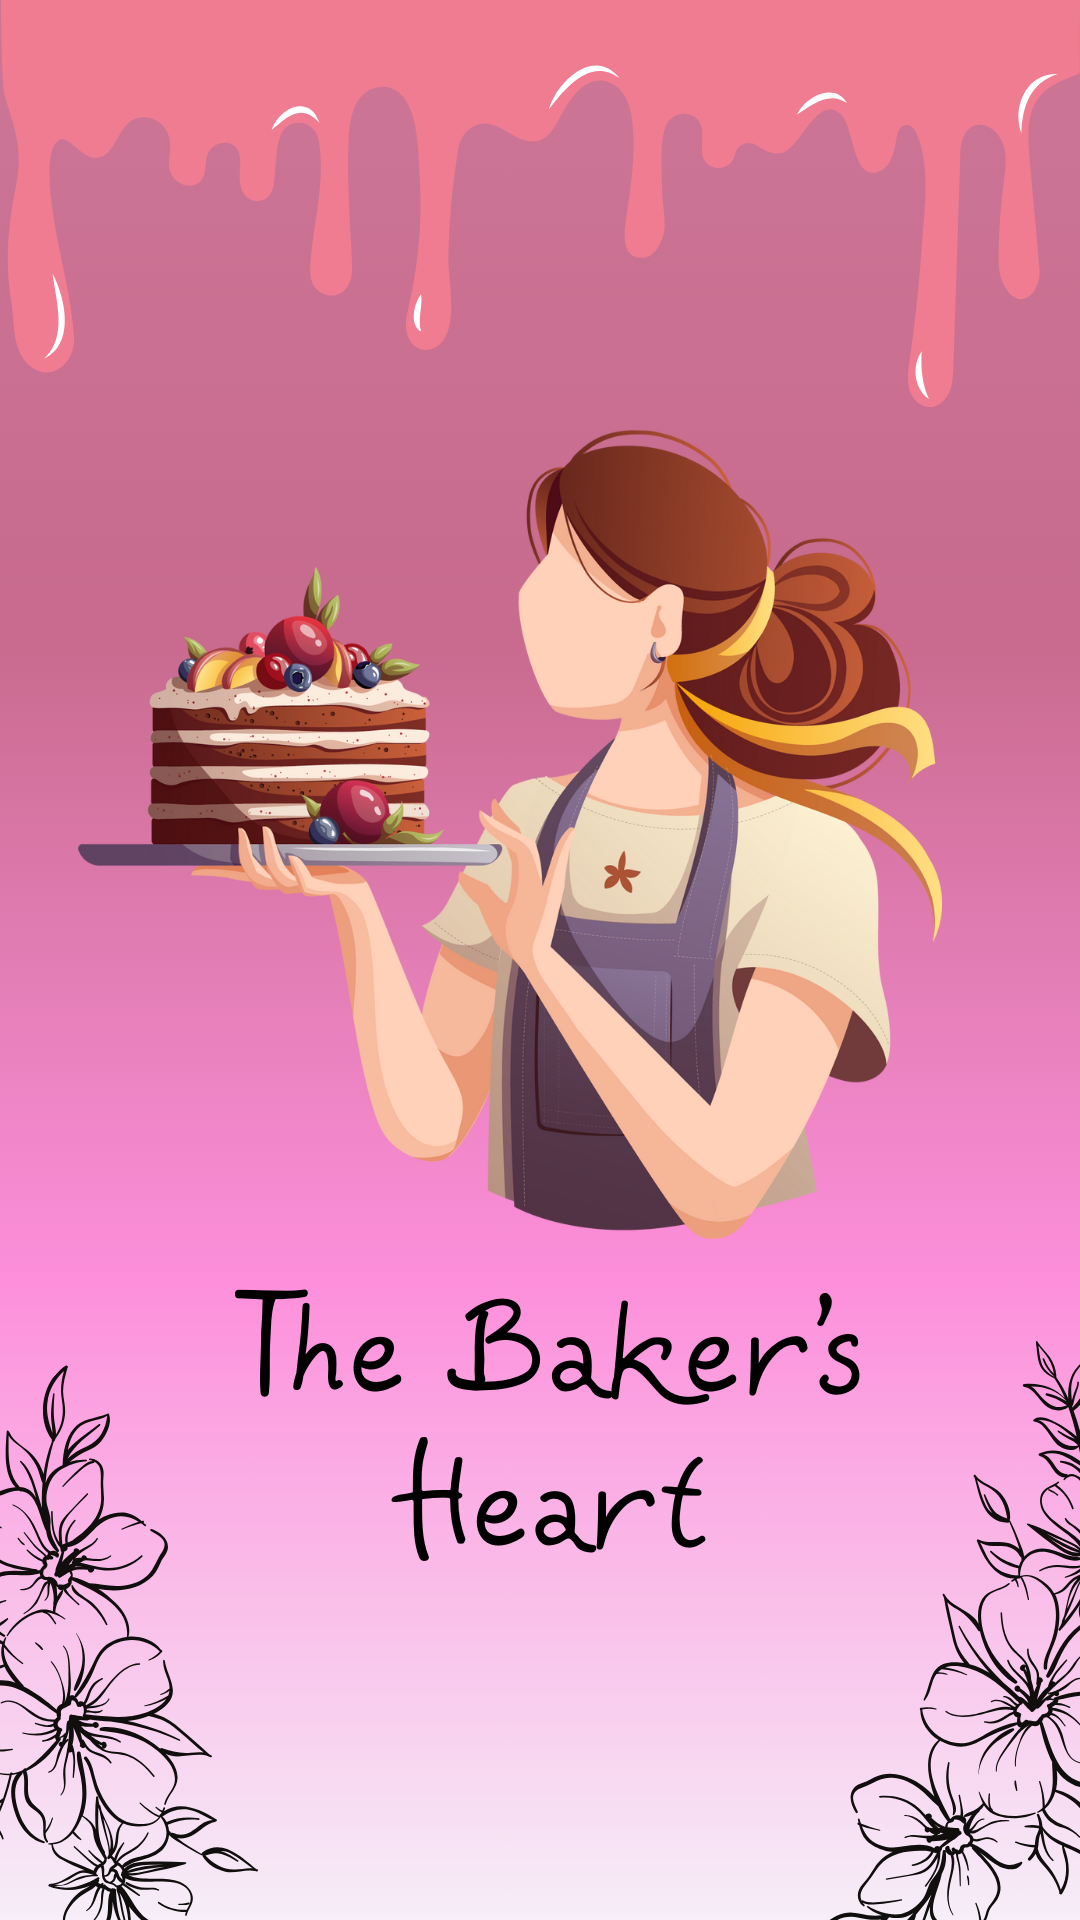

Write the Android layout XML for this screen, with the resource values it uses.
<!-- AndroidManifest.xml: application theme Theme.Sweetapp -->
<!-- res/layout/activity_splashscreen.xml -->
<?xml version="1.0" encoding="utf-8"?>
<androidx.constraintlayout.widget.ConstraintLayout xmlns:android="http://schemas.android.com/apk/res/android"
    xmlns:app="http://schemas.android.com/apk/res-auto"
    xmlns:tools="http://schemas.android.com/tools"
    android:id="@+id/popup"
    android:layout_width="match_parent"
    android:layout_height="match_parent"
    tools:context=".Splashscreen"
    android:background="@drawable/phonebackground">

</androidx.constraintlayout.widget.ConstraintLayout>
<!-- resources referenced by this layout -->
<resources>
  <!-- drawable phonebackground: png bitmap (drawable, 587321 bytes) -->
  <style name="Theme.Sweetapp" parent="Base.Theme.Sweetapp" />
  <style name="Base.Theme.Sweetapp" parent="Theme.Material3.DayNight.NoActionBar">
          
          
      </style>
</resources>
